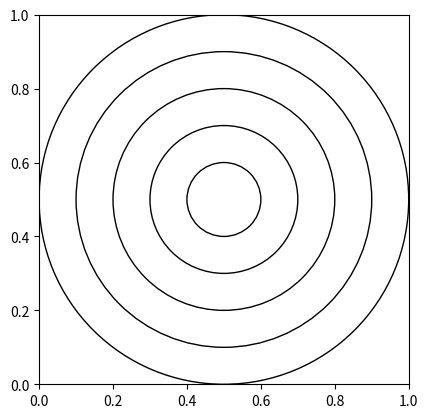

This chart was generated by the following Python code:
import matplotlib.pyplot as plt

# Define the number of circles
num_circles = 5

# Create a new figure
fig, ax = plt.subplots()

# Draw each circle
for i in range(num_circles, 0, -1):
    circle = plt.Circle((0.5, 0.5), i*0.1, fill=False)
    ax.add_artist(circle)

# Set limits and aspect ratio
ax.set_xlim(0, 1)
ax.set_ylim(0, 1)
ax.set_aspect('equal')

# Display the plot
plt.show()
